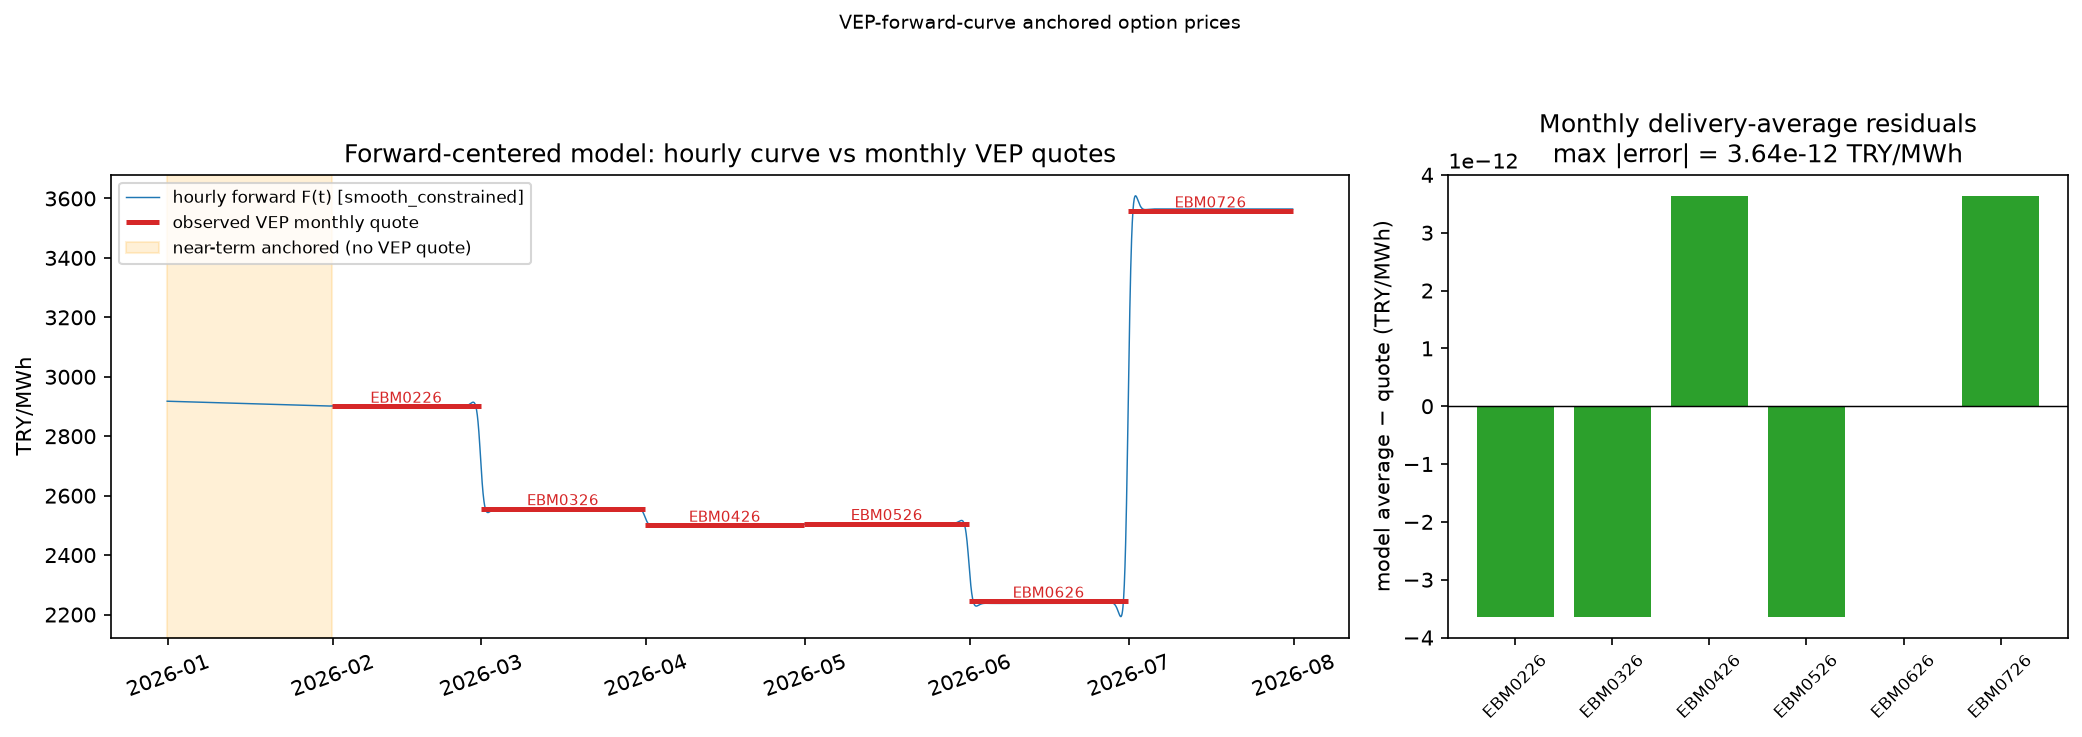

The data file committed next to this chart (first rows):
contract_name, delivery_start_utc, delivery_end_utc, number_of_delivery_hours, market_forward_TRY_MWh, model_average_TRY_MWh, residual_TRY_MWh, relative_error_pct, acceptance_passed
EBM0226, 2026-01-31T21:00:00+00:00, 2026-02-28T21:00:00+00:00, 672, 2901, 2901, -3.637978807091713e-12, -1.2540473449035374e-13, True
EBM0326, 2026-02-28T21:00:00+00:00, 2026-03-31T21:00:00+00:00, 744, 2556, 2556, -3.637978807091713e-12, -1.4231367897835994e-13, True
EBM0426, 2026-03-31T21:00:00+00:00, 2026-04-30T21:00:00+00:00, 720, 2501, 2501, 3.637978807091713e-12, 1.4548074536689167e-13, True
EBM0526, 2026-04-30T21:00:00+00:00, 2026-05-31T21:00:00+00:00, 744, 2506, 2506, -3.637978807091713e-12, -1.4515626162959453e-13, True
EBM0626, 2026-05-31T21:00:00+00:00, 2026-06-30T21:00:00+00:00, 720, 2245, 2245, 0.0, 0.0, True
EBM0726, 2026-06-30T21:00:00+00:00, 2026-07-31T21:00:00+00:00, 744, 3558, 3558, 3.637978807091713e-12, 1.0224239872215123e-13, True
